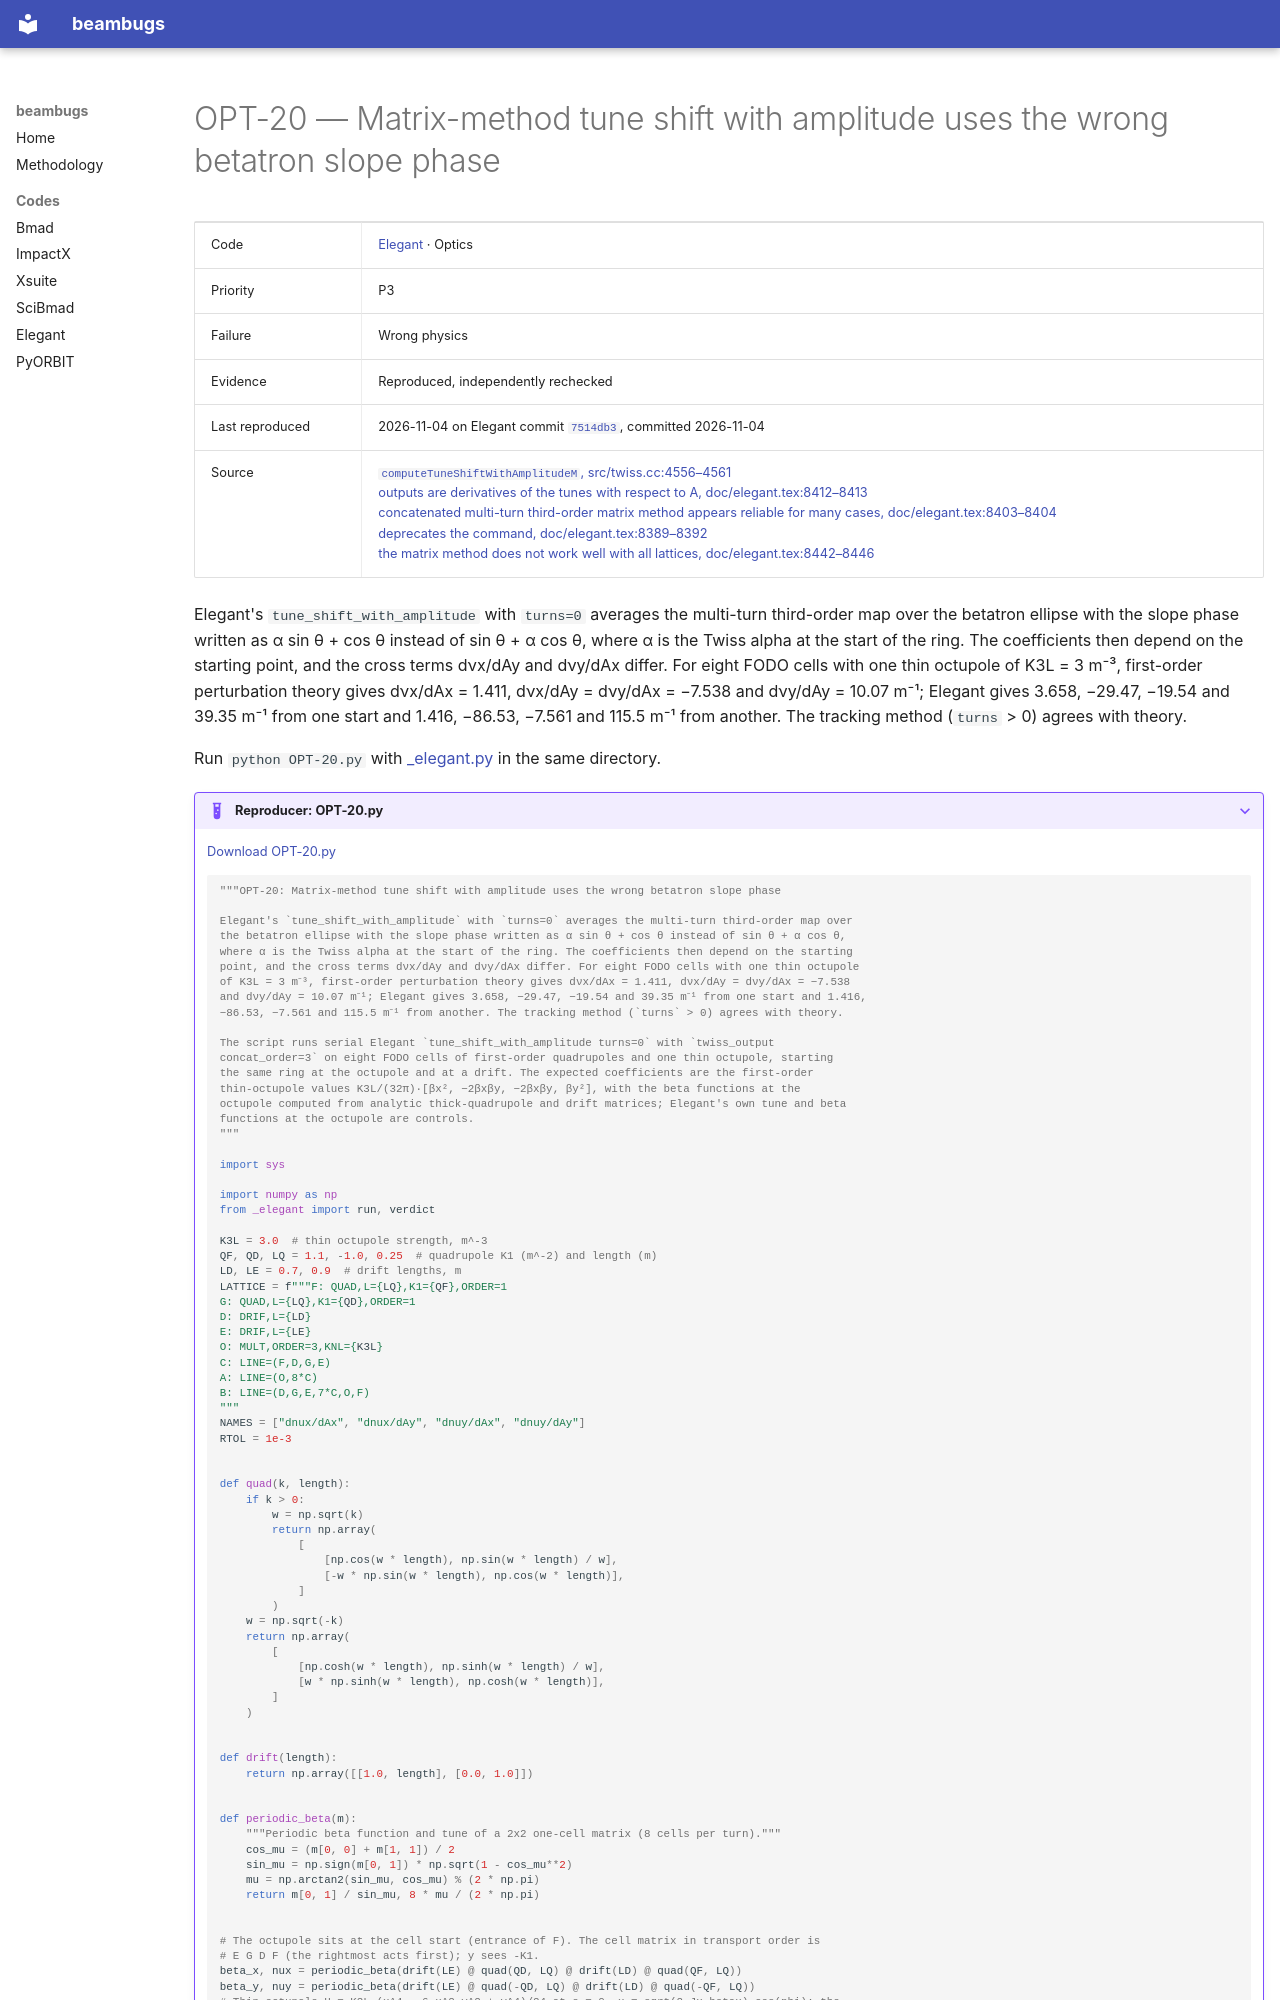

repository: nikitakuklev/beambugs · page: elegant/OPT-20/index.html · generator: mkdocs

---
title: "OPT-20: Matrix-method tune shift with amplitude uses the wrong betatron slope phase"
hide:
  - toc
---

# OPT-20 — Matrix-method tune shift with amplitude uses the wrong betatron slope phase

| | |
|---|---|
| Code | [Elegant](../index.md) · Optics |
| Priority | P3 |
| Failure | Wrong physics |
| Evidence | Reproduced, independently rechecked |
| Last reproduced | 2026-11-04 on Elegant commit [`7514db3`](https://github.com/rtsoliday/elegant/commit/7514db36f764), committed 2026-11-04 |
| Source | [`computeTuneShiftWithAmplitudeM`, src/twiss.cc:4556–4561](https://github.com/rtsoliday/elegant/blob/0355dd6aca12c861971fbf8f3ae78a0ded991734/src/twiss.cc#L4556-L4561)<br>[outputs are derivatives of the tunes with respect to A, doc/elegant.tex:8412–8413](https://github.com/rtsoliday/elegant/blob/0355dd6aca12c861971fbf8f3ae78a0ded991734/doc/elegant.tex#L8412-L8413)<br>[concatenated multi-turn third-order matrix method appears reliable for many cases, doc/elegant.tex:8403–8404](https://github.com/rtsoliday/elegant/blob/0355dd6aca12c861971fbf8f3ae78a0ded991734/doc/elegant.tex#L8403-L8404)<br>[deprecates the command, doc/elegant.tex:8389–8392](https://github.com/rtsoliday/elegant/blob/0355dd6aca12c861971fbf8f3ae78a0ded991734/doc/elegant.tex#L8389-L8392)<br>[the matrix method does not work well with all lattices, doc/elegant.tex:8442–8446](https://github.com/rtsoliday/elegant/blob/0355dd6aca12c861971fbf8f3ae78a0ded991734/doc/elegant.tex#L8442-L8446) |

Elegant's `tune_shift_with_amplitude` with `turns=0` averages the multi-turn third-order map over the betatron ellipse with the slope phase written as α sin θ + cos θ instead of sin θ + α cos θ, where α is the Twiss alpha at the start of the ring. The coefficients then depend on the starting point, and the cross terms dνx/dAy and dνy/dAx differ. For eight FODO cells with one thin octupole of K3L = 3 m⁻³, first-order perturbation theory gives dνx/dAx = 1.411, dνx/dAy = dνy/dAx = −7.538 and dνy/dAy = 10.07 m⁻¹; Elegant gives 3.658, −29.47, −19.54 and 39.35 m⁻¹ from one start and 1.416, −86.53, −7.561 and 115.5 m⁻¹ from another. The tracking method (`turns` > 0) agrees with theory.

Run `python OPT-20.py` with [_elegant.py](../helpers/_elegant.py) in the same directory.

??? example "Reproducer: OPT-20.py"

    [Download OPT-20.py](OPT-20.py)

    ```python
    """OPT-20: Matrix-method tune shift with amplitude uses the wrong betatron slope phase

    Elegant's `tune_shift_with_amplitude` with `turns=0` averages the multi-turn third-order map over
    the betatron ellipse with the slope phase written as α sin θ + cos θ instead of sin θ + α cos θ,
    where α is the Twiss alpha at the start of the ring. The coefficients then depend on the starting
    point, and the cross terms dνx/dAy and dνy/dAx differ. For eight FODO cells with one thin octupole
    of K3L = 3 m⁻³, first-order perturbation theory gives dνx/dAx = 1.411, dνx/dAy = dνy/dAx = −7.538
    and dνy/dAy = 10.07 m⁻¹; Elegant gives 3.658, −29.47, −19.54 and 39.35 m⁻¹ from one start and 1.416,
    −86.53, −7.561 and 115.5 m⁻¹ from another. The tracking method (`turns` > 0) agrees with theory.

    The script runs serial Elegant `tune_shift_with_amplitude turns=0` with `twiss_output
    concat_order=3` on eight FODO cells of first-order quadrupoles and one thin octupole, starting
    the same ring at the octupole and at a drift. The expected coefficients are the first-order
    thin-octupole values K3L/(32π)·[βx², −2βxβy, −2βxβy, βy²], with the beta functions at the
    octupole computed from analytic thick-quadrupole and drift matrices; Elegant's own tune and beta
    functions at the octupole are controls.
    """

    import sys

    import numpy as np
    from _elegant import run, verdict

    K3L = 3.0  # thin octupole strength, m^-3
    QF, QD, LQ = 1.1, -1.0, 0.25  # quadrupole K1 (m^-2) and length (m)
    LD, LE = 0.7, 0.9  # drift lengths, m
    LATTICE = f"""F: QUAD,L={LQ},K1={QF},ORDER=1
    G: QUAD,L={LQ},K1={QD},ORDER=1
    D: DRIF,L={LD}
    E: DRIF,L={LE}
    O: MULT,ORDER=3,KNL={K3L}
    C: LINE=(F,D,G,E)
    A: LINE=(O,8*C)
    B: LINE=(D,G,E,7*C,O,F)
    """
    NAMES = ["dnux/dAx", "dnux/dAy", "dnuy/dAx", "dnuy/dAy"]
    RTOL = 1e-3


    def quad(k, length):
        if k > 0:
            w = np.sqrt(k)
            return np.array(
                [
                    [np.cos(w * length), np.sin(w * length) / w],
                    [-w * np.sin(w * length), np.cos(w * length)],
                ]
            )
        w = np.sqrt(-k)
        return np.array(
            [
                [np.cosh(w * length), np.sinh(w * length) / w],
                [w * np.sinh(w * length), np.cosh(w * length)],
            ]
        )


    def drift(length):
        return np.array([[1.0, length], [0.0, 1.0]])


    def periodic_beta(m):
        """Periodic beta function and tune of a 2x2 one-cell matrix (8 cells per turn)."""
        cos_mu = (m[0, 0] + m[1, 1]) / 2
        sin_mu = np.sign(m[0, 1]) * np.sqrt(1 - cos_mu**2)
        mu = np.arctan2(sin_mu, cos_mu) % (2 * np.pi)
        return m[0, 1] / sin_mu, 8 * mu / (2 * np.pi)
